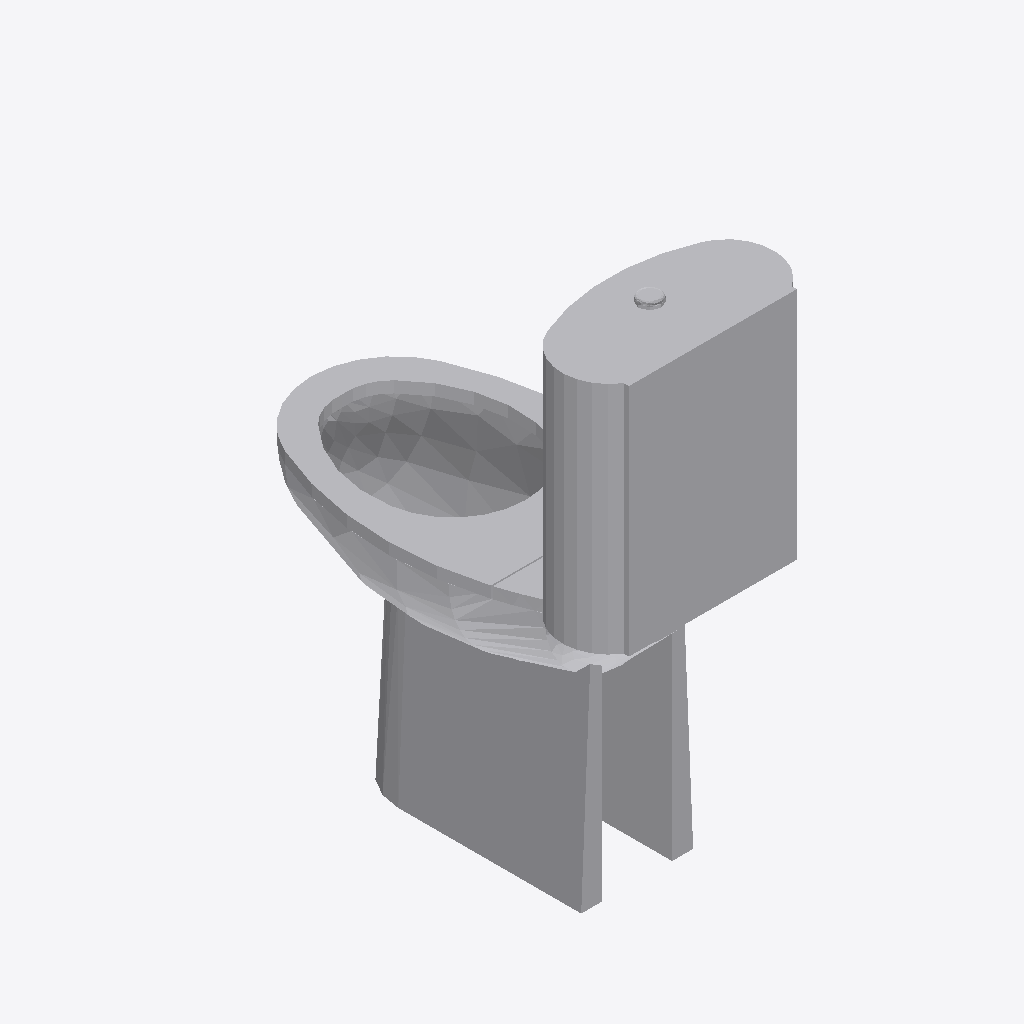
Isometric view of an IFC building model (IFC-SPF (STEP), schema IFC2X3, length unit millimetre), seen from the south-west, elements coloured by IFC class: 1 other element (light grey).
Extent 0.371 m × 0.703 m × 0.900 m (x, y, z). Elements (1): 1 IfcBuildingElementProxy.

HEADER;
FILE_DESCRIPTION(('ViewDefinition [CoordinationView]'),'2;1');
FILE_NAME('','2026-11-19T22:27:33',(''),(''),'IfcOpenShell 0.9.0post1+b5e509b','IfcOpenShell 0.9.0post1+b5e509b','');
FILE_SCHEMA(('IFC2X3'));
ENDSEC;
DATA;
#26=IFCPROJECT('2hOkyqenD0NgBJKKKRKl7T',#6,'Project Number',$,$,'Project Name','Project Status',(#10),#25);
#4326=IFCBUILDINGELEMENTPROXY('21sApouMH3gONkWQz_vqkj',#6,'WC Dis w Cistern (7):540 x 360mm:1664031',$,$,#35,#4325,'1664031',$);
ENDSEC;
